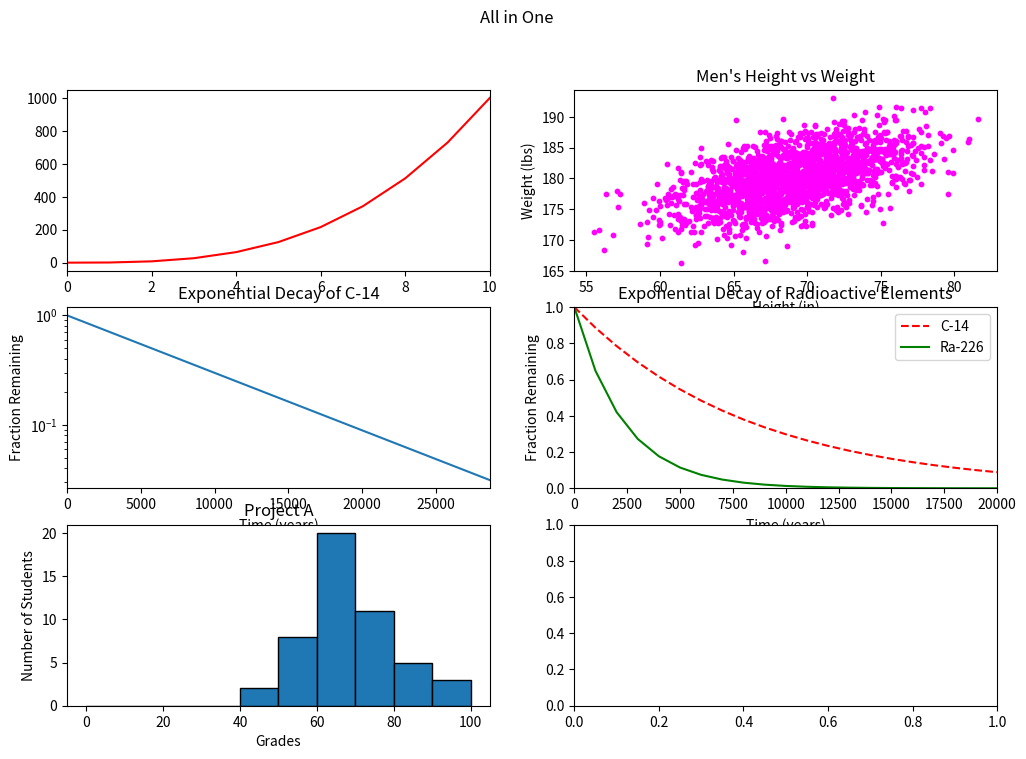

Write the Python code that produced this figure.
#!/usr/bin/env python3
import numpy as np
import matplotlib.pyplot as plt

y0 = np.arange(0, 11) ** 3

mean = [69, 0]
cov = [[15, 8], [8, 15]]
np.random.seed(5)
x1, y1 = np.random.multivariate_normal(mean, cov, 2000).T
y1 += 180

x2 = np.arange(0, 28651, 5730)
r2 = np.log(0.5)
t2 = 5730
y2 = np.exp((r2 / t2) * x2)

x3 = np.arange(0, 21000, 1000)
r3 = np.log(0.5)
t31 = 5730
t32 = 1600
y31 = np.exp((r3 / t31) * x3)
y32 = np.exp((r3 / t32) * x3)

np.random.seed(5)
student_grades = np.random.normal(68, 15, 50)


fig, axs = plt.subplots(3, 2, figsize=(12, 8))
fig.suptitle('All in One')
axs[0, 0].plot(y0, 'r-')
axs[0, 0].set_xlim(0, 10)

axs[0, 1].scatter(x1, y1, c='magenta', s=10)
axs[0, 1].set_title('Men\'s Height vs Weight')
axs[0, 1].set_xlabel('Height (in)')
axs[0, 1].set_ylabel('Weight (lbs)')

axs[1, 0].plot(x2, y2)
axs[1, 0].set_xlabel('Time (years)')
axs[1, 0].set_ylabel('Fraction Remaining')
axs[1, 0].set_title('Exponential Decay of C-14')
axs[1, 0].set_xlim(0, 28650)
axs[1, 0].set_yscale('log')

axs[1, 1].plot(x3, y31, 'r--', label='C-14')
axs[1, 1].plot(x3, y32, 'g-', label='Ra-226')
axs[1, 1].set_xlabel('Time (years)')
axs[1, 1].set_ylabel('Fraction Remaining')
axs[1, 1].set_title('Exponential Decay of Radioactive Elements')
axs[1, 1].set_xlim(0, 20000)
axs[1, 1].set_ylim(0, 1)
axs[1, 1].legend()

axs[2, 0].hist(student_grades, bins=range(0, 101, 10), edgecolor='black')
axs[2, 0].set_xlabel('Grades')
axs[2, 0].set_ylabel('Number of Students')
axs[2, 0].set_title('Project A')
